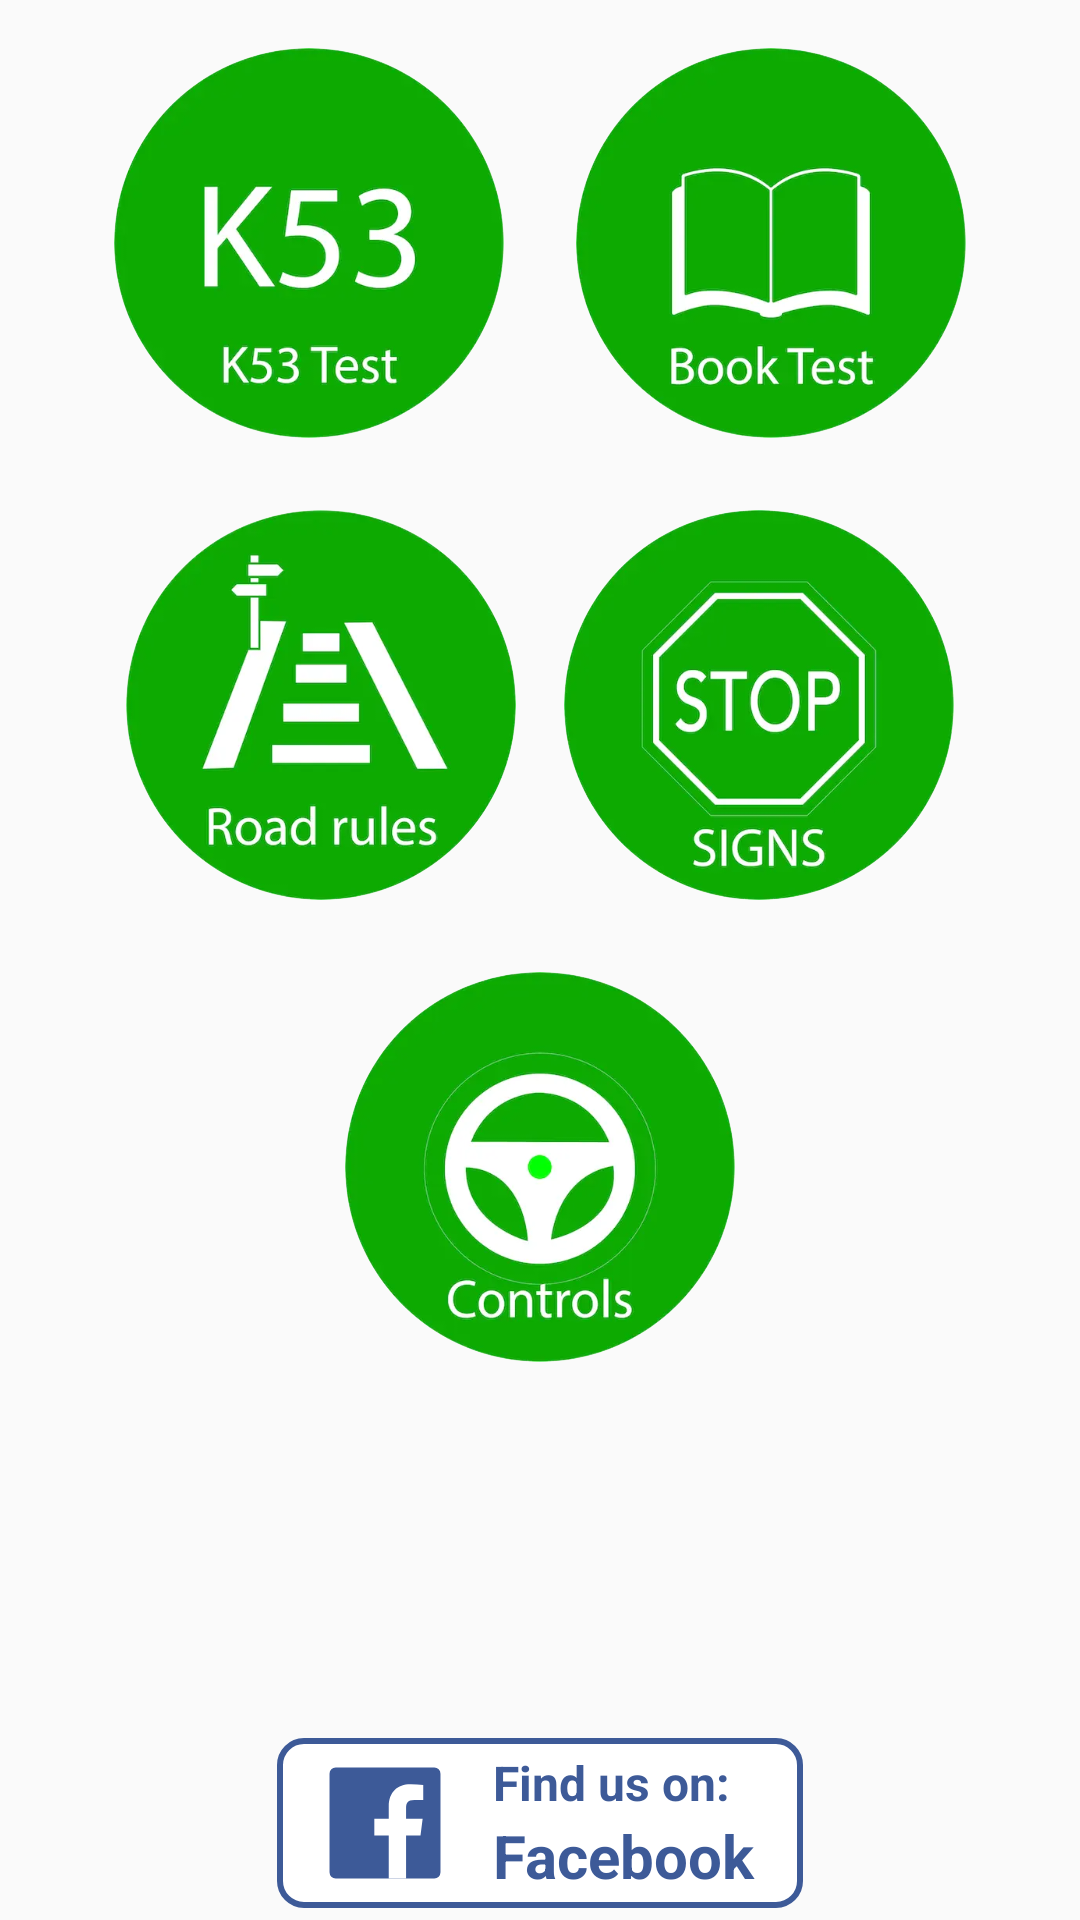

Android layout source for this screen:
<!-- AndroidManifest.xml: application theme Theme.RoadGuide -->
<!-- res/layout/fragment_test.xml -->
<?xml version="1.0" encoding="utf-8"?>
<RelativeLayout xmlns:android="http://schemas.android.com/apk/res/android"
    xmlns:app="http://schemas.android.com/apk/res-auto"
    xmlns:tools="http://schemas.android.com/tools"
    android:layout_width="match_parent"
    android:layout_height="match_parent"
    android:paddingTop="@dimen/margin_default"
    tools:context=".ui.learner.test.TestFragment">

    <LinearLayout
        android:id="@+id/row_1"
        android:layout_width="match_parent"
        android:layout_height="wrap_content"
        android:layout_marginBottom="@dimen/margin_medium"
        android:gravity="center">

        <com.google.android.material.card.MaterialCardView
            android:id="@+id/btn_k53_test"
            android:layout_width="130dp"
            android:layout_height="130dp"
            android:layout_marginEnd="@dimen/margin_medium"
            android:clickable="true"
            android:focusable="true"
            app:cardCornerRadius="100dp"
            app:cardElevation="0dp">

            <ImageView
                android:layout_width="match_parent"
                android:layout_height="match_parent"
                android:layout_gravity="center"
                android:scaleType="centerCrop"
                android:src="@drawable/ic_k53_test" />
        </com.google.android.material.card.MaterialCardView>

        <com.google.android.material.card.MaterialCardView
            android:id="@+id/btn_book_test"
            android:layout_width="130dp"
            android:layout_height="130dp"
            android:clickable="true"
            android:focusable="true"
            app:cardCornerRadius="100dp"
            app:cardElevation="0dp">

            <ImageView
                android:layout_width="match_parent"
                android:layout_height="match_parent"
                android:layout_gravity="center"
                android:scaleType="centerCrop"
                android:src="@drawable/ic_book_test" />
        </com.google.android.material.card.MaterialCardView>

    </LinearLayout>

    <LinearLayout
        android:id="@+id/row_2"
        android:layout_width="match_parent"
        android:layout_height="wrap_content"
        android:layout_below="@id/row_1"
        android:layout_marginBottom="@dimen/margin_medium"
        android:gravity="center">

        <com.google.android.material.card.MaterialCardView
            android:id="@+id/btn_road_rules"
            android:layout_width="130dp"
            android:layout_height="130dp"
            android:layout_marginEnd="@dimen/margin_default"
            android:clickable="true"
            android:focusable="true"
            app:cardCornerRadius="100dp"
            app:cardElevation="0dp">

            <ImageView
                android:layout_width="match_parent"
                android:layout_height="match_parent"
                android:layout_gravity="center"
                android:scaleType="centerCrop"
                android:src="@drawable/ic_road_rules" />
        </com.google.android.material.card.MaterialCardView>

        <com.google.android.material.card.MaterialCardView
            android:id="@+id/btn_signs"
            android:layout_width="130dp"
            android:layout_height="130dp"
            android:clickable="true"
            android:focusable="true"
            app:cardCornerRadius="100dp"
            app:cardElevation="0dp">

            <ImageView
                android:layout_width="match_parent"
                android:layout_height="match_parent"
                android:layout_gravity="center"
                android:scaleType="centerCrop"
                android:src="@drawable/ic_signs" />
        </com.google.android.material.card.MaterialCardView>

    </LinearLayout>

    <com.google.android.material.card.MaterialCardView
        android:id="@+id/btn_controls"
        android:layout_width="130dp"
        android:layout_height="130dp"
        android:layout_below="@id/row_2"
        android:layout_centerHorizontal="true"
        android:layout_marginEnd="@dimen/margin_default"
        android:clickable="true"
        android:focusable="true"
        app:cardCornerRadius="100dp"
        app:cardElevation="0dp">

        <ImageView
            android:layout_width="match_parent"
            android:layout_height="match_parent"
            android:layout_gravity="center"
            android:scaleType="centerCrop"
            android:src="@drawable/ic_controls" />
    </com.google.android.material.card.MaterialCardView>


    <LinearLayout
        android:id="@+id/btn_join_us"
        android:layout_width="wrap_content"
        android:layout_height="wrap_content"
        android:layout_alignParentBottom="true"
        android:layout_centerHorizontal="true"
        android:layout_marginBottom="@dimen/margin_extra_small"
        android:background="@drawable/facebook_button_shape"
        android:clickable="true"
        android:focusable="true"
        android:gravity="center"
        android:paddingHorizontal="@dimen/margin_default"
        android:paddingVertical="@dimen/margin_extra_small"
        app:layout_constraintBottom_toBottomOf="parent"
        app:layout_constraintEnd_toEndOf="parent"
        app:layout_constraintStart_toStartOf="parent">

        <ImageView
            android:layout_width="40dp"
            android:layout_height="40dp"
            android:layout_marginEnd="@dimen/margin_default"
            android:scaleType="centerCrop"
            android:src="@drawable/ic_facebook" />

        <LinearLayout
            android:layout_width="wrap_content"
            android:layout_height="wrap_content"
            android:orientation="vertical">

            <com.google.android.material.textview.MaterialTextView
                android:layout_width="wrap_content"
                android:layout_height="wrap_content"
                android:text="@string/find_us_on"
                android:textColor="@color/facebook_text_color_selector"
                android:textSize="@dimen/text_size_default"
                android:textStyle="bold" />

            <com.google.android.material.textview.MaterialTextView
                android:layout_width="wrap_content"
                android:layout_height="wrap_content"
                android:text="@string/facebook"
                android:textColor="@color/facebook_text_color_selector"
                android:textSize="@dimen/text_size_large"
                android:textStyle="bold" />
        </LinearLayout>
    </LinearLayout>

</RelativeLayout>
<!-- resources referenced by this layout -->
<resources>
  <dimen name="margin_default">16dp</dimen>
  <dimen name="margin_extra_small">4dp</dimen>
  <dimen name="margin_medium">24dp</dimen>
  <dimen name="text_size_default">16sp</dimen>
  <dimen name="text_size_large">20sp</dimen>
  <!-- drawable facebook_button_shape (drawable) -->
  <?xml version="1.0" encoding="utf-8"?>
  <shape xmlns:android="http://schemas.android.com/apk/res/android"
      android:shape="rectangle">
      <solid android:color="@color/facebook_background_color_selector" />
      <corners android:radius="@dimen/margin_small" />
      <stroke
          android:width="2dp"
          android:color="@color/facebook_blue" />
  </shape>
  <!-- drawable ic_book_test: webp bitmap (drawable, 19386 bytes) -->
  <!-- drawable ic_controls: webp bitmap (drawable, 23282 bytes) -->
  <!-- drawable ic_facebook (drawable) -->
  <vector xmlns:android="http://schemas.android.com/apk/res/android"
      android:width="128dp"
      android:height="128dp"
      android:viewportWidth="128"
      android:viewportHeight="128">
    <path
        android:pathData="M11.36,4.83L116.65,4.83A6.53,6.53 0,0 1,123.18 11.36L123.18,116.65A6.53,6.53 0,0 1,116.65 123.18L11.36,123.18A6.53,6.53 0,0 1,4.83 116.65L4.83,11.36A6.53,6.53 0,0 1,11.36 4.83z"
        android:fillColor="@color/facebook_blue"/>
    <path
        android:pathData="M86.48,123.17V77.34h15.38l2.3,-17.86H86.48v-11.4c0,-5.17 1.44,-8.7 8.85,-8.7h9.46v-16A126.56,126.56 0,0 0,91 22.7c-13.62,0 -23,8.3 -23,23.61v13.17H52.62v17.86H68v45.83z"
        android:fillColor="#fff"/>
  </vector>
  <!-- drawable ic_k53_test: webp bitmap (drawable, 20228 bytes) -->
  <!-- drawable ic_road_rules: webp bitmap (drawable, 20388 bytes) -->
  <!-- drawable ic_signs: webp bitmap (drawable, 21820 bytes) -->
  <string name="facebook">Facebook</string>
  <string name="find_us_on">Find us on:</string>
  <style name="Theme.RoadGuide" parent="Theme.MaterialComponents.Light.DarkActionBar.Bridge">
          <item name="colorPrimary">@color/color_primary</item>
          <item name="colorPrimaryVariant">?colorPrimary</item>
          <item name="colorOnPrimary">@color/white</item>
          <item name="colorSecondary">@color/color_secondary</item>
          <item name="colorSecondaryVariant">@color/color_secondary_variant</item>
          <item name="colorOnSecondary">@color/white</item>
          <item name="android:statusBarColor">?attr/colorPrimary</item>
          <item name="android:fontFamily">sans-serif</item>
          <item name="materialButtonStyle">@style/Theme.RoadGuide.ButtonStyle</item>
      </style>
  <dimen name="margin_small">8dp</dimen>
  <color name="facebook_blue">#ff3d5a98</color>
  <color name="color_primary">#ff0ca900</color>
  <color name="white">@android:color/white</color>
  <color name="color_secondary">#FFFF9800</color>
  <color name="color_secondary_variant">#FFFF5722</color>
  <style name="Theme.RoadGuide.ButtonStyle" parent="@style/Widget.MaterialComponents.Button.TextButton">
          <item name="android:textColor">@color/text_color_selector</item>
          <item name="android:backgroundTint">@color/background_color_selector</item>
          <item name="rippleColor">@android:color/transparent</item>
      </style>
</resources>
